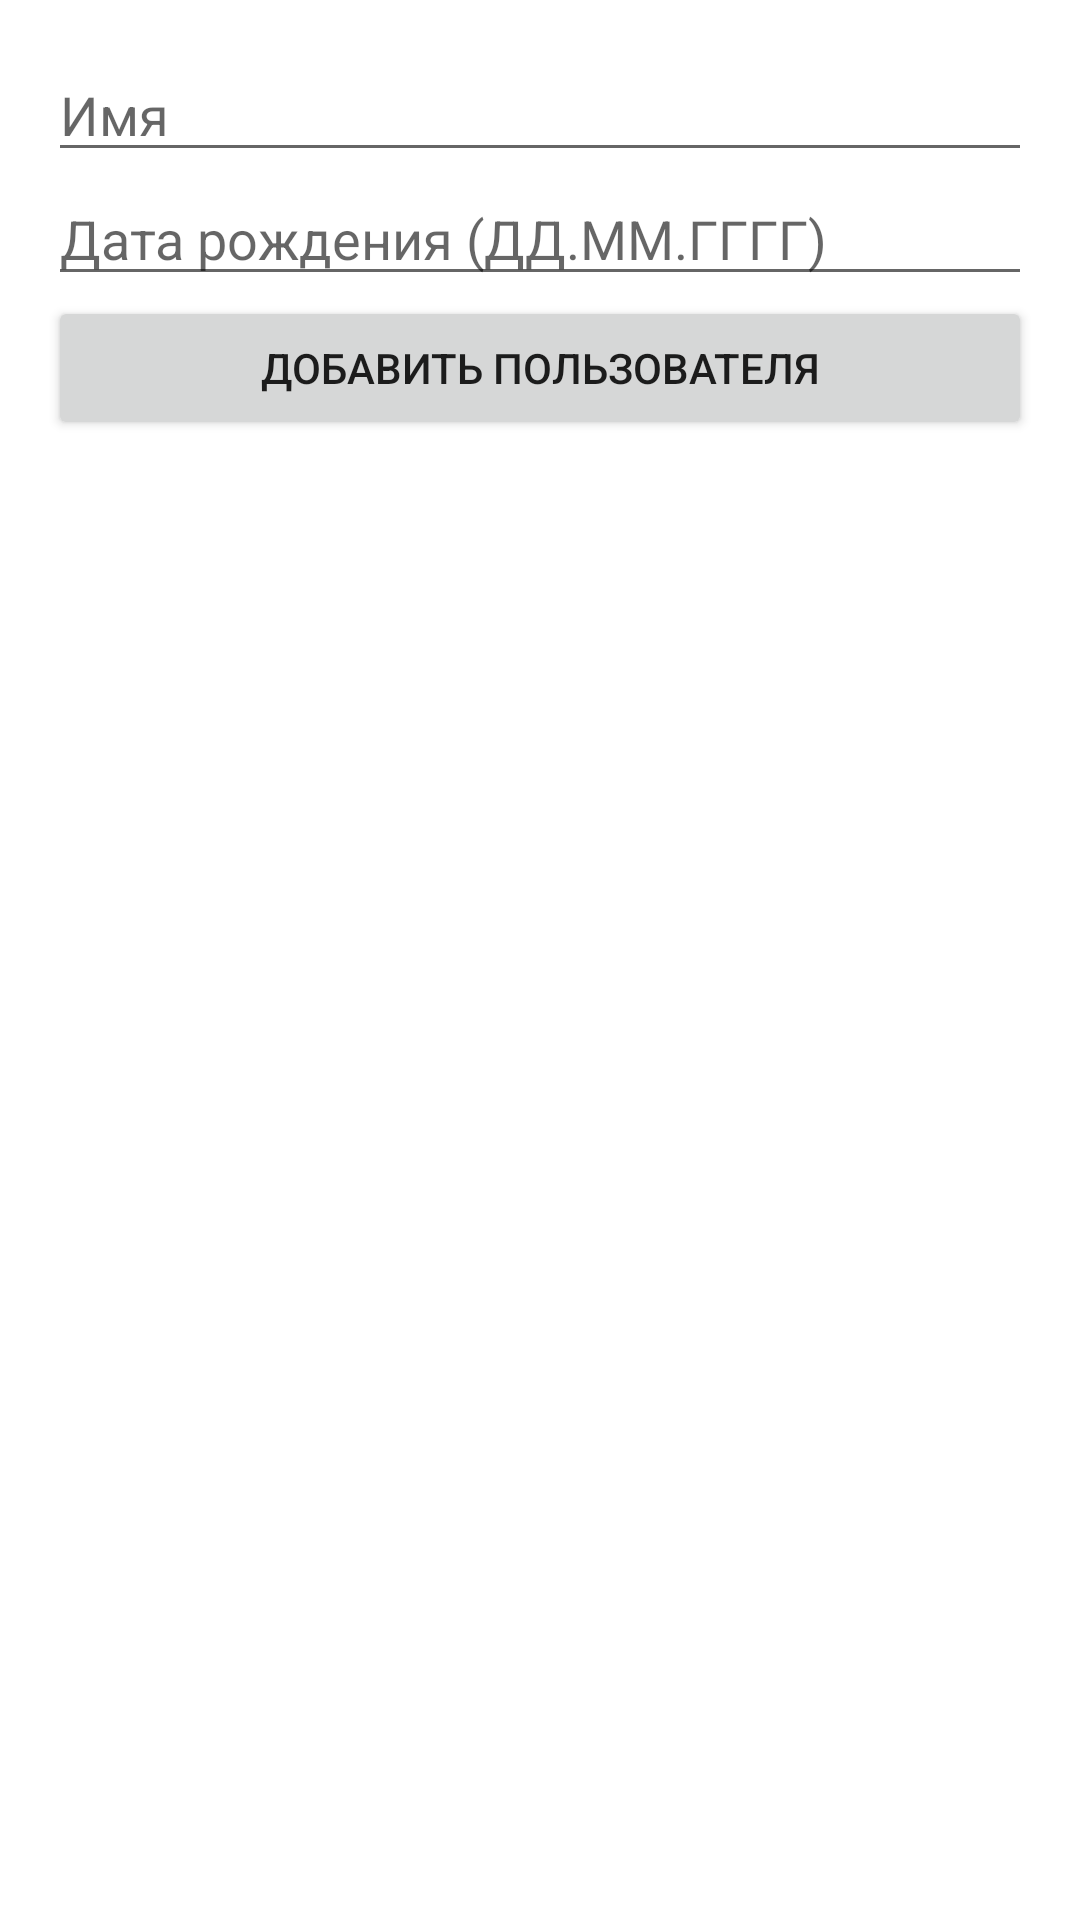

Here is an Android app screen rendered from its layout file. Give the layout XML and the strings, colors and styles it references.
<!-- AndroidManifest.xml: application theme Theme.Ashtakavarga -->
<!-- res/layout/activity_user.xml -->
<?xml version="1.0" encoding="utf-8"?>
<LinearLayout xmlns:android="http://schemas.android.com/apk/res/android"
    android:layout_width="match_parent"
    android:layout_height="match_parent"
    android:orientation="vertical"
    android:fitsSystemWindows="true"
    android:padding="16dp">

    <ScrollView
        android:layout_width="match_parent"
        android:layout_height="match_parent">

        <LinearLayout
            android:layout_width="match_parent"
            android:layout_height="wrap_content"
            android:orientation="vertical">

            <EditText
        android:id="@+id/editTextName"
        android:layout_width="match_parent"
        android:layout_height="wrap_content"
        android:hint="Имя"
        android:inputType="text" />

    <EditText
        android:id="@+id/editTextDateOfBirth"
        android:layout_width="match_parent"
        android:layout_height="wrap_content"
        android:hint="Дата рождения (ДД.ММ.ГГГГ)"
        android:inputType="date" />

    <Button
        android:id="@+id/buttonAddUser"
        android:layout_width="match_parent"
        android:layout_height="wrap_content"
        android:text="Добавить пользователя" />

    <androidx.recyclerview.widget.RecyclerView
        android:id="@+id/usersRecyclerView"
        android:layout_width="match_parent"
        android:layout_height="0dp"
        android:layout_weight="1"
        android:textSize="8sp"
        android:layout_marginTop="16dp"
        android:layout_marginBottom="16dp" />

            </LinearLayout>
        </ScrollView>
</LinearLayout>
<!-- resources referenced by this layout -->
<resources>
  <style name="Theme.Ashtakavarga" parent="Base.Theme.Ashtakavarga" />
  <style name="Base.Theme.Ashtakavarga" parent="Theme.MaterialComponents.DayNight.NoActionBar">
          
          
          <item name="colorPrimary">@color/light_peach</item>
          <item name="colorPrimaryVariant">@color/brown</item>
          <item name="colorOnPrimary">@color/brown</item>  
          
          <item name="colorSecondary">@color/gold</item>
          <item name="colorSecondaryVariant">@color/cyan</item>
          <item name="colorOnSecondary">@color/black</item>
          
          <item name="android:statusBarColor">?attr/colorPrimaryVariant</item>
      </style>
  <color name="light_peach">#FDE9D9</color>
  <color name="brown">#A5673F</color>
  <color name="gold">#FACC15</color>
  <color name="cyan">#2DD4CA</color>
  <color name="black">#000000</color>
</resources>
